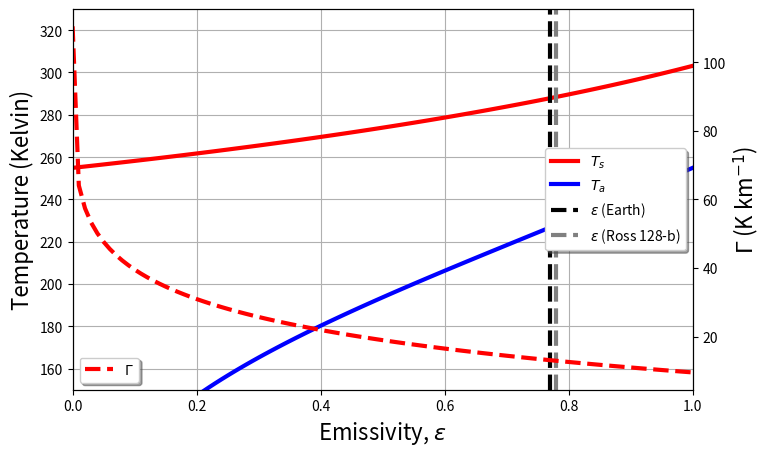

This chart was generated by the following Python code:
#!/usr/bin/env python
#
# radiative_equilibrium_model
# 
# Simple model of any planet's radiative equilibrium state
#
# [redacted]
# [redacted]
# October 2024
###########################
# imports
###########################
import matplotlib.pyplot as plt
import numpy as np
import sys
import pylab
import os, datetime

###########################
# User settings and options
###########################
label_fontsize = 16
plot_greenhouse_effect = 'false'
albedo_planet = 0.3
emiss_obs = 0.77 # for plotting purposes only
astronimcal_units = 1. # Earth = 1; Ross 128-b = 1/20 
solar_luminosity_factor = 1 # Earth = 1, Ross 128-b = 0.00362
Rd_planet = 287. # Earth = 287, Titan = 296.8, Ross 128-b = ?
g_planet = 1.12*9.81 # Earth = 9.81, Titan = 1.35, Ross 128-b = 1.12*g_earth 
p0_planet = 1.35*1000. # Earth = 1000, Titan = 1467, Ross 128-b = 1.35*g_earth 

imagedir = ''
###########################
# Constants and setup
###########################
emiss = np.arange(0.0,1.01,0.01)
sigma = 5.67*10**(-8)
luminosity_sun = 3.867*10**26.0
earth_sun_dist = 1.5*10**11.0
planet_sun_dist = astronimcal_units*earth_sun_dist 

solar_luminosity = solar_luminosity_factor*luminosity_sun
###########################
# Calculations
###########################
Fs_planet = solar_luminosity/(4.0*np.pi*(planet_sun_dist)**2.0)
print(Fs_planet)

emiss_find = 0.77
eind = np.where(emiss==emiss_find)

# Equivalent blackbody temperature
Te = (((1.0-albedo_planet)*Fs_planet)/(4.0*sigma))**(1.0/4.0)
print("The equiv. blackbody temperature is %.2f K" % (Te))
Ts =   ((2.0/(2.0-emiss)))**(1.0/4.0)*Te
Ta = (  (emiss/(2.0-emiss)))**(1.0/4.0)*Te
OLR = sigma*Te**4

[Tinds] = np.where(Ts>=288.)
emiss_planet = emiss[Tinds[0]]

# Lapse rate
lapse = Ts - Ta
GHE = sigma*Ts**(4.0) - OLR

scale_height = (Rd_planet*((Ta+Ts)/2))/g_planet
phalf = p0_planet / 2.
z = -scale_height*np.log((p0_planet/2.0)/p0_planet)
print("The height corresponding to %.2f hPa is %.2f m" % (phalf, z[eind]))

lapse_rate = (lapse/z)*1000
print("The lapse rate is %.2f K/km" % (lapse_rate[eind]))

print("The Outgoing longwave radiation (OLR) is %.2f W m-2" % (OLR))
print("The surface and atmosphere temperatures corresponding to an atmospheric emissivity of %.2f are %.2f K and %.2f K" % (emiss[eind], Ts[eind], Ta[eind]))
print("Ta minus Ts and greenhouse effect corresponding to an atmospheric emissivity of %.2f are %.2f K and %.2f W m-2 " % (emiss[eind], lapse[eind], GHE[eind]))
print(lapse_rate[eind])


# Climate sensitivity calculations; not used in homework
clim_sens = 0.7
deltaF_sens = 10.
a_sens = 0.3
Fin_sens = 1368.

deltaT_sens = clim_sens*deltaF_sens
print(deltaT_sens)

epsi_sensi = 2.*(1.0-((1.0-a_sens)/(sigma*(288.+deltaT_sens)**(4.0)))*(Fin_sens/4.0))
print(epsi_sensi)


# plot setup
[inds] = np.where(Ts >= 288.)
print(emiss[inds[0]])
###########################
# Plots
###########################
golden = (pylab.sqrt(5)+1.)/2.
figprops = dict(figsize=(8., 8./ golden ), dpi=128)    # Figure properties for single and stacked plots
adjustprops = dict(left=0.15, bottom=0.1, right=0.90, top=0.93, wspace=0.2, hspace=0.2) 
fig = pylab.figure(**figprops)   # New figure
ax1 = fig.add_subplot(1, 1, 1)
p1, = ax1.plot(emiss,Ts,'r',linewidth=3.0,label=r'$T_s$')
p2, = ax1.plot(emiss,Ta,'b',linewidth=3.0,label=r'$T_a$')
plt.axvline(emiss_obs,color='k',linewidth=3.0,linestyle='dashed',label=r'$\varepsilon$ (Earth)')
plt.axvline(emiss_planet,color='0.5',linewidth=3.0,linestyle='dashed',label=r'$\varepsilon$ (Ross 128-b)')
ax1.set_ylabel('Temperature (Kelvin)',fontsize=label_fontsize)

plt.grid(True, linestyle='-')
ax2 = ax1.twinx()
if plot_greenhouse_effect == 'false':
    p4 = ax2.plot(emiss,lapse_rate,'r--',linewidth=3.0,label=r'$\Gamma$')
    ax2.set_ylabel(r'$\Gamma$ (K km$^{-1}$)',fontsize=label_fontsize)
    legend = ax1.legend(loc='center right', shadow=True)
    legend = ax2.legend(loc='lower left', shadow=True)    
else:
    p4 = ax2.plot(emiss,GHE,'g--',linewidth=3.0,label='GHE')
    ax2.set_ylabel(r'Greenhouse effect (W m$^{-2}$)',fontsize=label_fontsize)
    legend = ax1.legend(loc='lower right', shadow=True)
    legend = ax2.legend(loc='lower left', shadow=True)    

ax1.set_ylim([150.,330.])
ax1.set_xlim([0.,1.])
ax1.set_xlabel(r'Emissivity, $\varepsilon$',fontsize=label_fontsize)
save_name = imagedir + 'radiative_equilibrium_model_Ross128b.png'
plt.savefig(save_name, bbox_inches='tight')  
plt.show()




